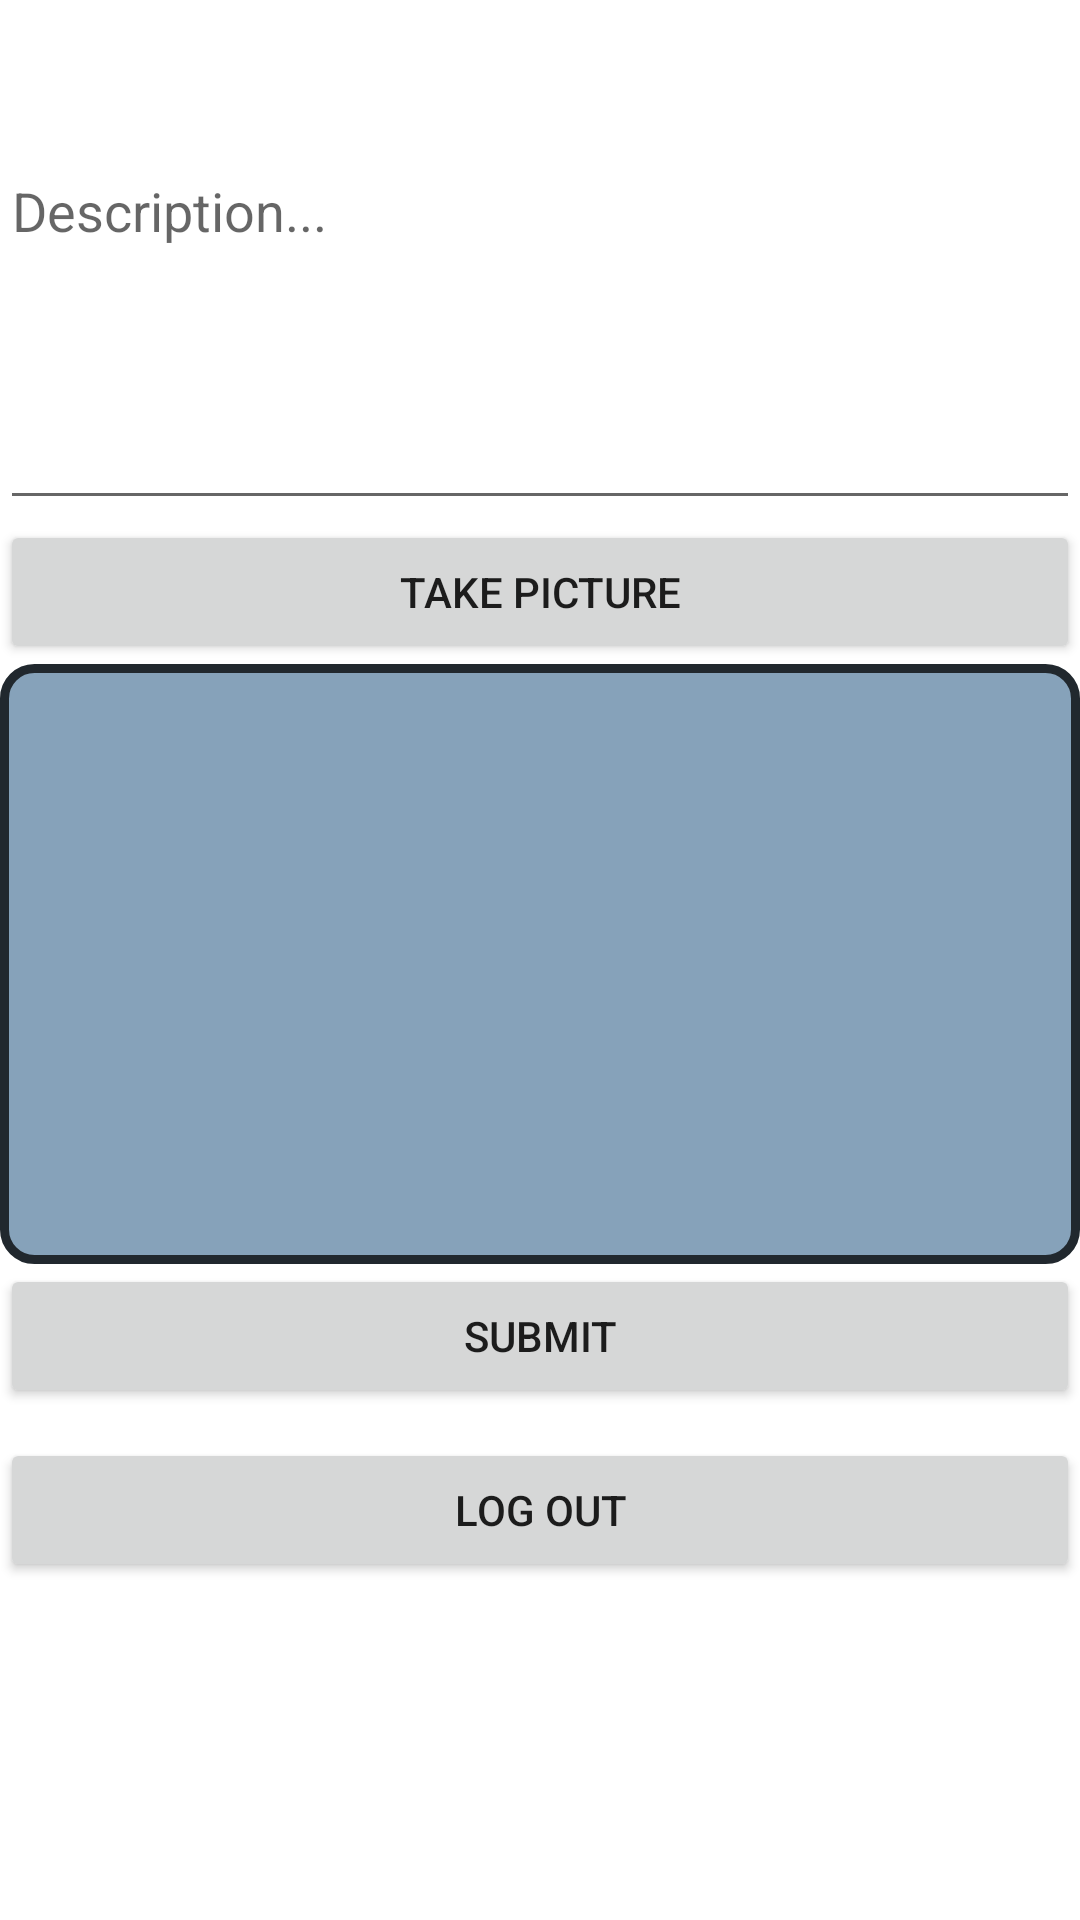

Android layout source for this screen:
<!-- AndroidManifest.xml: application theme Theme.Instaglam -->
<!-- res/layout/activity_main.xml -->
<?xml version="1.0" encoding="utf-8"?>
<LinearLayout xmlns:android="http://schemas.android.com/apk/res/android"
    xmlns:app="http://schemas.android.com/apk/res-auto"
    xmlns:tools="http://schemas.android.com/tools"
    android:layout_width="match_parent"
    android:layout_height="match_parent"
    android:layout_margin="16dp"
    android:orientation="vertical"
    tools:context=".MainActivity">

    <ProgressBar
        android:id="@+id/pbLoading"
        android:layout_width="wrap_content"
        android:layout_height="wrap_content"
        android:layout_gravity="center"
        android:visibility="invisible" />

    <EditText
        android:id="@+id/etDescription"
        android:layout_width="match_parent"
        android:layout_height="wrap_content"
        android:ems="10"
        android:gravity="start|top"
        android:hint="Description..."
        android:inputType="textMultiLine"
        android:lines="5" />

    <Button
        android:id="@+id/btnCaptureImage"
        android:layout_width="match_parent"
        android:layout_height="wrap_content"
        android:text="Take Picture"
        app:cornerRadius="10dp" />

    <ImageView
        android:id="@+id/ivPostImage"
        android:layout_width="match_parent"
        android:layout_height="200dp"
        android:background="@drawable/layout_bg"
        android:paddingTop="10dp"
        android:paddingBottom="10dp"
        tools:srcCompat="@tools:sample/avatars"/>

    <Button
        android:id="@+id/btnSubmit"
        android:layout_width="match_parent"
        android:layout_height="wrap_content"
        android:text="Submit"
        app:cornerRadius="10dp" />

    <Button
        android:id="@+id/btnLogout"
        android:layout_width="match_parent"
        android:layout_height="wrap_content"
        android:layout_marginTop="10dp"
        android:text="Log Out"
        app:cornerRadius="10dp" />



</LinearLayout>
<!-- resources referenced by this layout -->
<resources>
  <!-- drawable layout_bg (drawable) -->
  <?xml version="1.0" encoding="utf-8"?>
  <shape
      xmlns:android="http://schemas.android.com/apk/res/android">
      <solid
          android:color="@color/instaglam_steelblue"/>
      <stroke
          android:width="3dp"
          android:color="@color/instaglam_dark" />
      <corners
          android:radius="10dp"/>
      <padding
          android:left="0dp"
          android:top="0dp"
          android:right="0dp"
          android:bottom="0dp" />
  </shape>
  <style name="Theme.Instaglam" parent="Theme.MaterialComponents.DayNight.DarkActionBar">
          
          <item name="colorPrimary">@color/instaglam_mediumblue</item>
          <item name="colorPrimaryVariant">@color/instaglam_darkblue</item>
          <item name="colorOnPrimary">@color/white</item>
          
          <item name="colorSecondary">@color/instaglam_middark</item>
          <item name="colorSecondaryVariant">@color/instaglam_steelblue</item>
          <item name="colorOnSecondary">@color/black</item>
          
          <item name="android:statusBarColor" tools:targetApi="l">?attr/colorPrimaryVariant</item>
          
      </style>
  <color name="instaglam_steelblue">#FF86A2BA</color>
  <color name="instaglam_dark">#FF21282E</color>
  <color name="instaglam_mediumblue">#FF586A7A</color>
  <color name="instaglam_darkblue">#FF2A333B</color>
  <color name="white">#FFFFFFFF</color>
  <color name="instaglam_middark">#FF252C33</color>
  <color name="black">#FF000000</color>
</resources>
